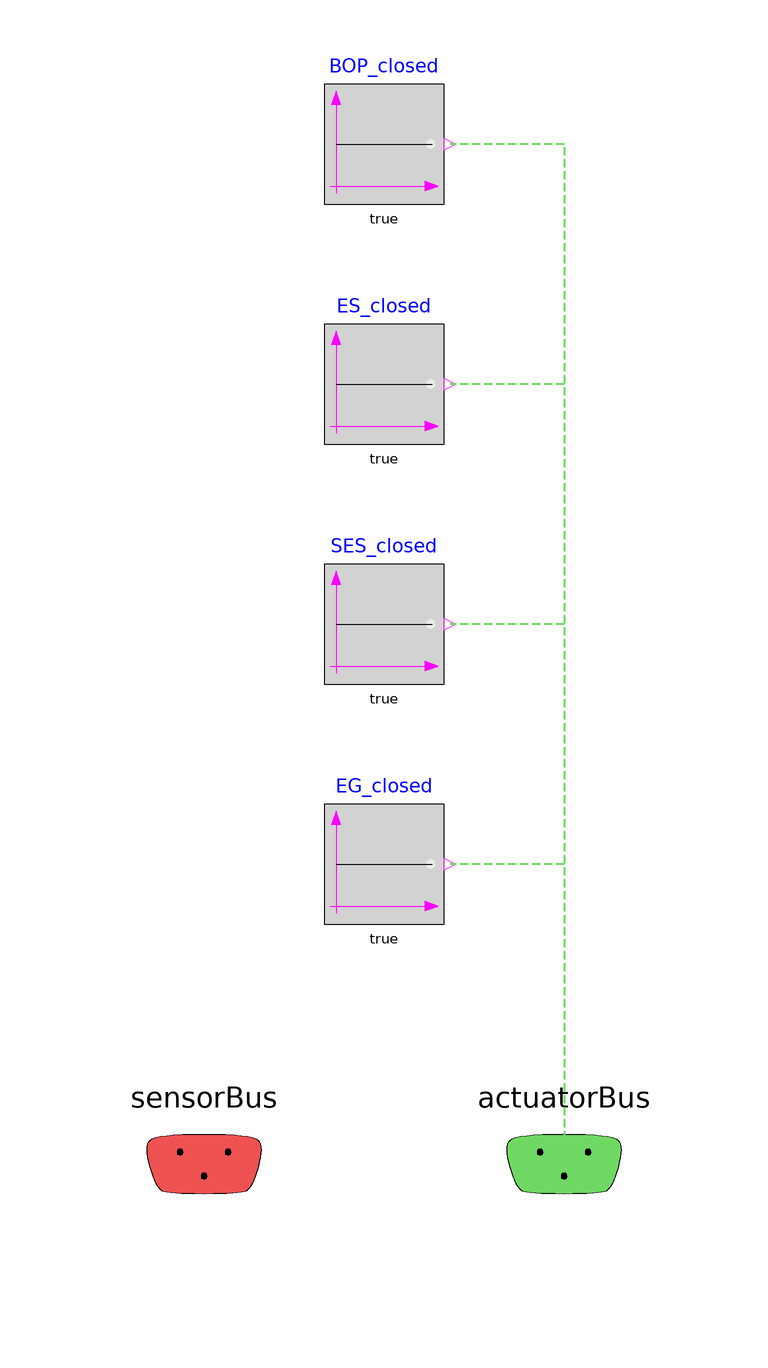

This picture is the connection diagram that the Modelica source below describes through its graphical annotations.

model CS_Dummy
  extends NHES.Systems.SwitchYard.SimpleYard.BaseClasses.Partial_ControlSystem;
  extends Icons.DummyIcon;
  Modelica.Blocks.Sources.BooleanConstant BOP_closed
    annotation (Placement(transformation(extent={{-10,60},{10,80}})));
  Modelica.Blocks.Sources.BooleanConstant ES_closed
    annotation (Placement(transformation(extent={{-10,20},{10,40}})));
  Modelica.Blocks.Sources.BooleanConstant SES_closed
    annotation (Placement(transformation(extent={{-10,-20},{10,0}})));
  Modelica.Blocks.Sources.BooleanConstant EG_closed
    annotation (Placement(transformation(extent={{-10,-60},{10,-40}})));
equation
  connect(actuatorBus.closed_BOP, BOP_closed.y)
    annotation (Line(
      points={{30.1,-99.9},{30.1,-99.9},{30.1,70},{11,70}},
      color={111,216,99},
      pattern=LinePattern.Dash,
      thickness=0.5));
  connect(actuatorBus.closed_ES, ES_closed.y) annotation (
      Line(
      points={{30.1,-99.9},{30.1,-99.9},{30.1,26},{30.1,30},{11,30}},
      color={111,216,99},
      pattern=LinePattern.Dash,
      thickness=0.5));
  connect(actuatorBus.closed_SES, SES_closed.y)
    annotation (Line(
      points={{30.1,-99.9},{30.1,-99.9},{30.1,-10},{11,-10}},
      color={111,216,99},
      pattern=LinePattern.Dash,
      thickness=0.5));
  connect(actuatorBus.closed_EG, EG_closed.y) annotation (
      Line(
      points={{30.1,-99.9},{30.1,-99.9},{30.1,-52},{30.1,-50},{11,-50}},
      color={111,216,99},
      pattern=LinePattern.Dash,
      thickness=0.5));
  annotation (defaultComponentName="SY_CS",
  Icon(coordinateSystem(preserveAspectRatio=false)), Diagram(
        coordinateSystem(preserveAspectRatio=false)));
end CS_Dummy;